The GitHub repository pabllopf/Dataset-Pokemons contains a labelled image folder "DataSet" with 5 categories: Bulbasaur, Charmander, Mewtwo, Pikachu, Squirtle. Examples follow, each with its label.

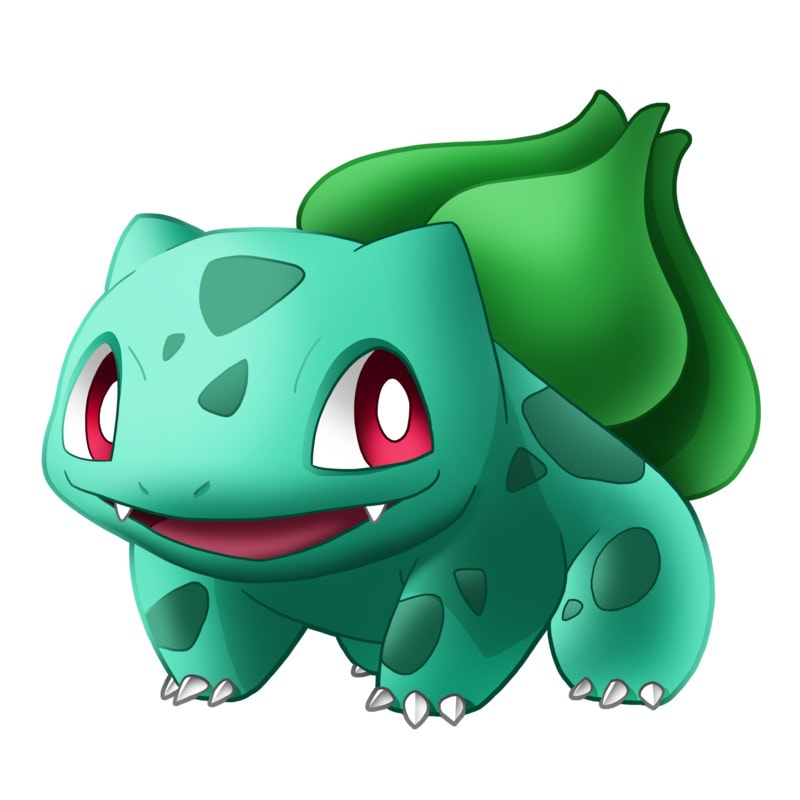
Label: Bulbasaur

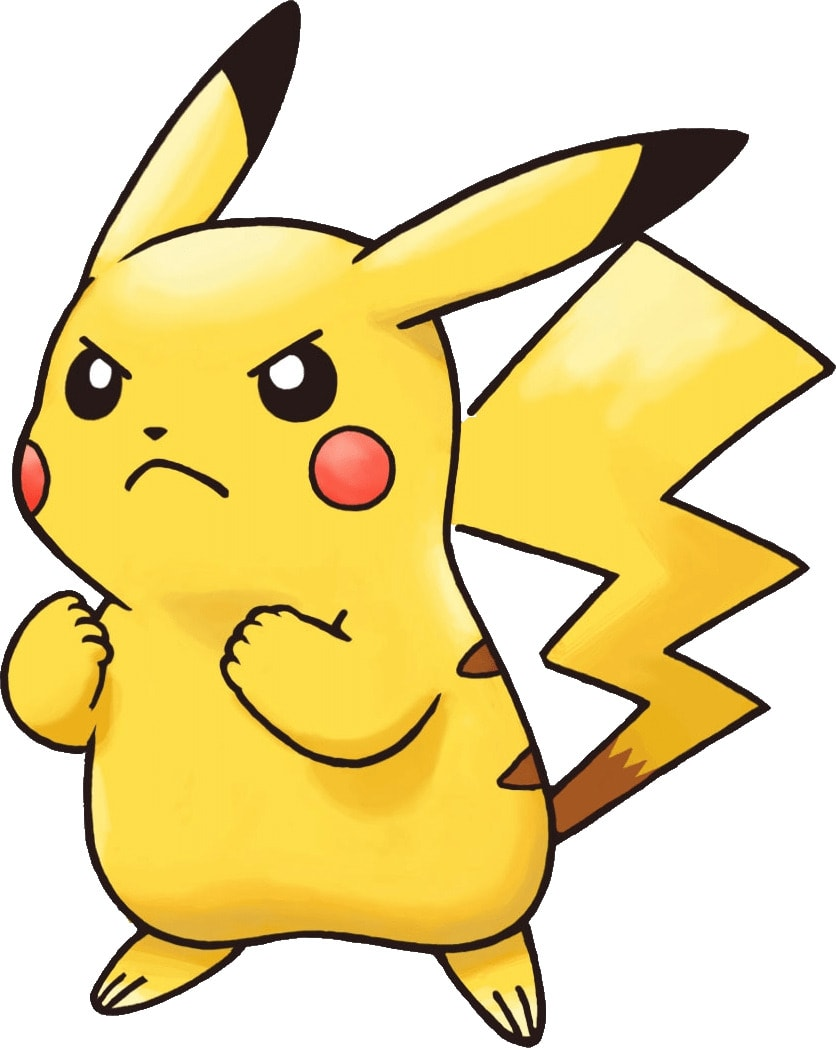
Label: Pikachu

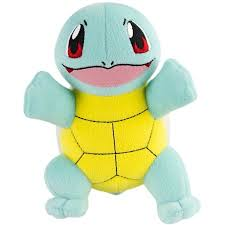
Label: Squirtle

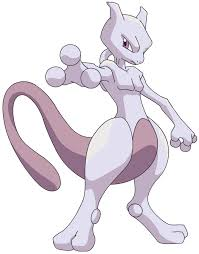
Label: Mewtwo

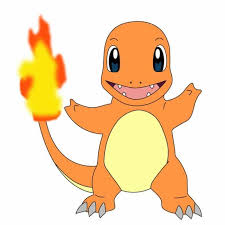
Label: Charmander

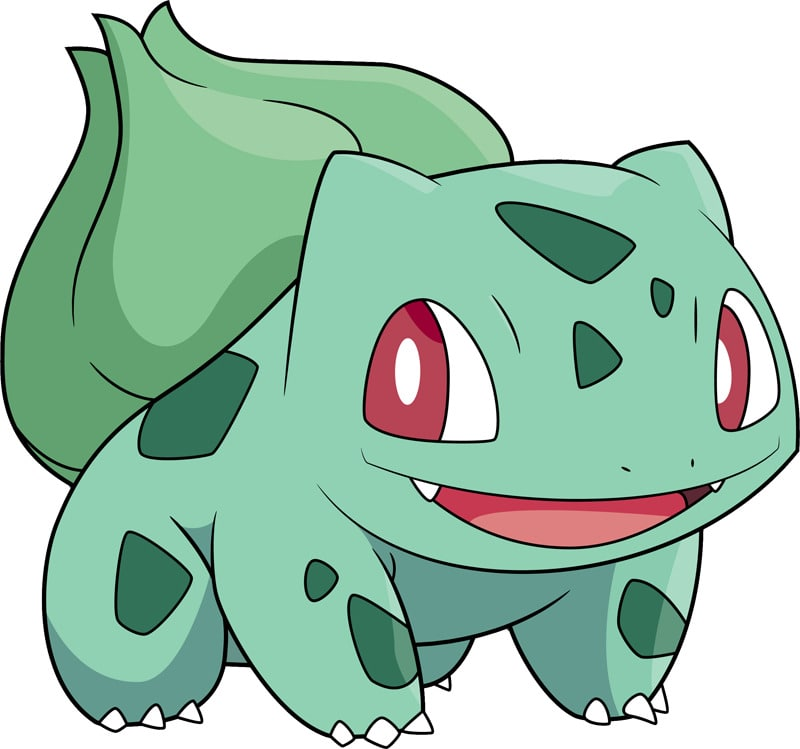
Label: Bulbasaur
